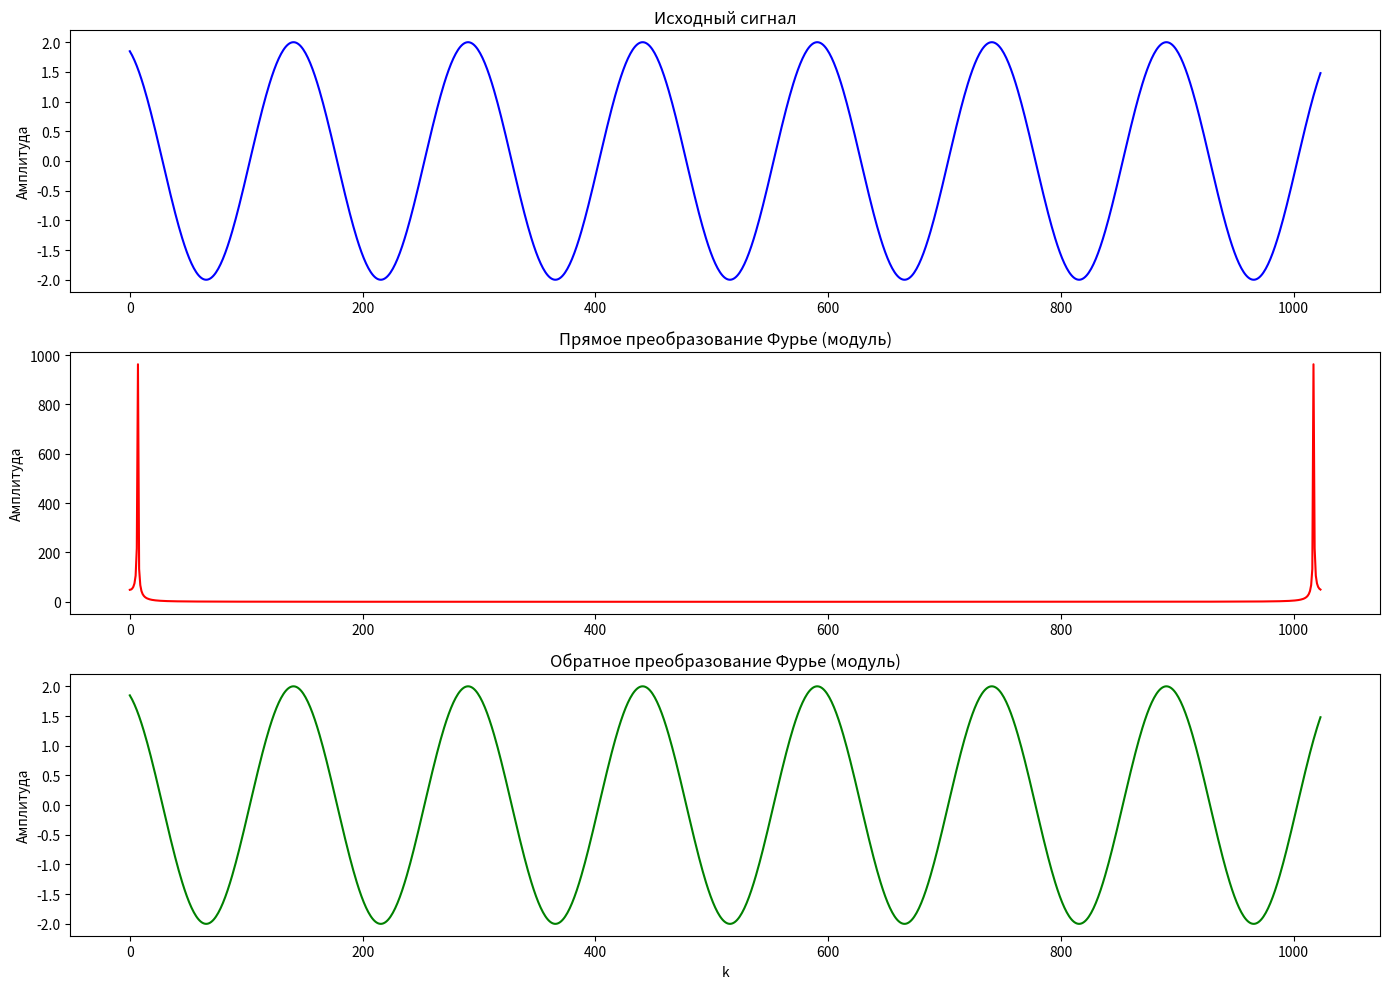

Here is the Python script that generated this plot:
from scipy import fft
from numpy import arange, cos, pi
from matplotlib import pyplot as plt

# Задание параметров для сигнала
A = 2  # Амплитуда
fi: float = pi/8  # Фазовый сдвиг
T = 150  # Период
N = arange(1024)  # Массив временных точек от 0 до 1023
dT = 1 #Дельта T

# Генерация сигнала с использованием заданных параметров
Xk = A * cos((2 * pi * N * dT / T) + fi)
print(Xk)  # Вывод функции сигнала

# Вычисление прямого преобразования Фурье для сигнала
DFT = fft.fft(Xk)
print(DFT)  # Вывод прямого преобразования Фурье

# Вычисление обратного преобразования Фурье
IFT = fft.ifft(DFT)
print(IFT)  # Вывод обратного преобразования Фурье

# Создание рисунка с тремя областями для графиков
fig, axs = plt.subplots(3, 1, figsize=(14, 10))

# График исходного сигнала
axs[0].plot(Xk, 'b')
axs[0].set_title('Исходный сигнал')
axs[0].set_ylabel('Амплитуда')

# График модуля прямого преобразования Фурье
axs[1].plot(abs(DFT), 'r')
axs[1].set_title('Прямое преобразование Фурье (модуль)')
axs[1].set_ylabel('Амплитуда')

# График обратного преобразования Фурье
# Здесь стоит использовать abs(IFT) чтобы избежать ComplexWarning
axs[2].plot(IFT, 'g')
axs[2].set_title('Обратное преобразование Фурье (модуль)')
axs[2].set_ylabel('Амплитуда')
axs[2].set_xlabel('k')

# Подгонка и отображение графиков
plt.tight_layout()
plt.show()